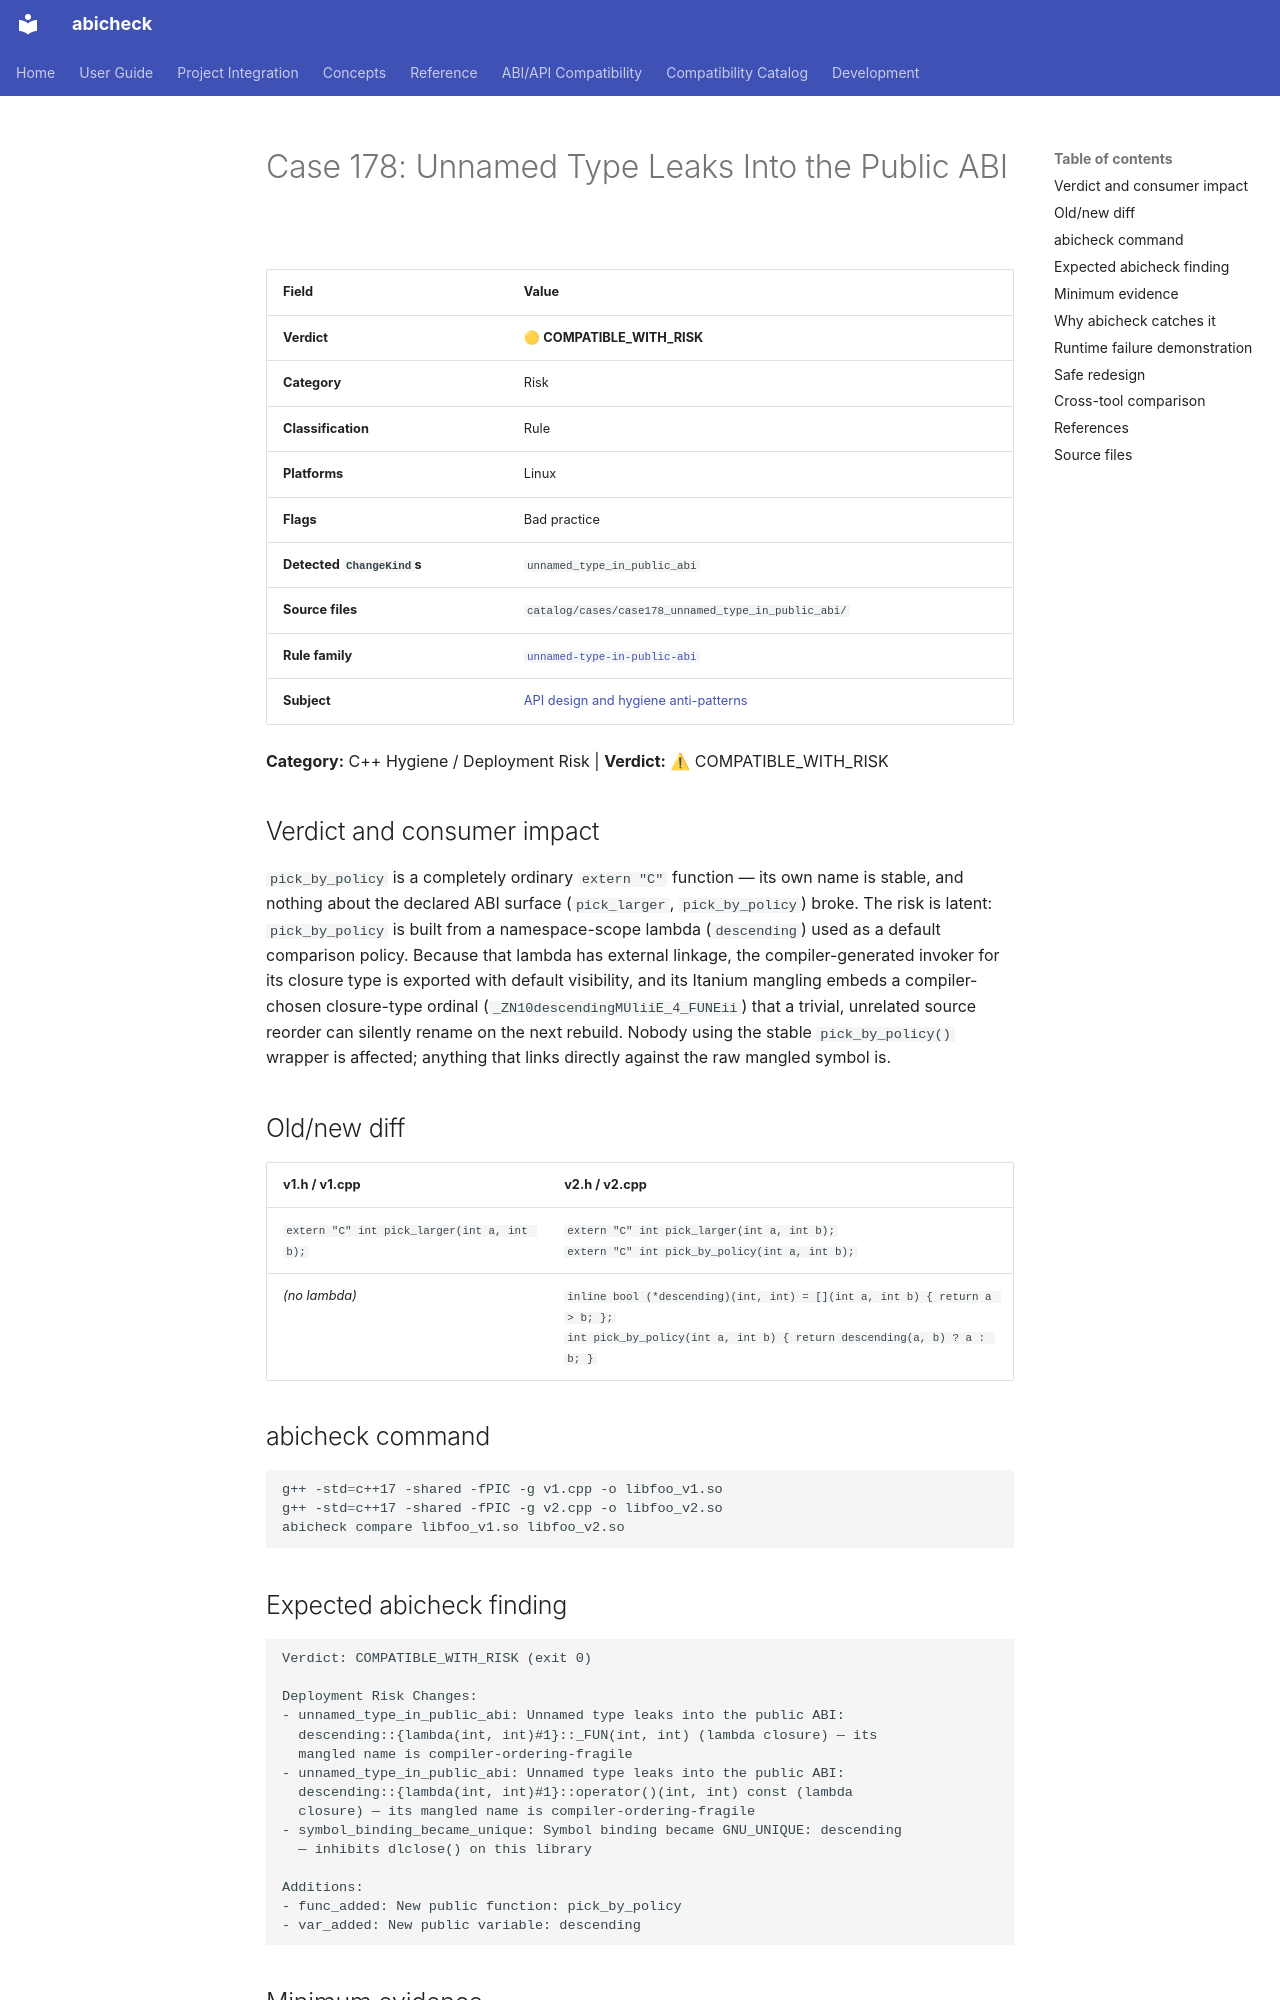

repository: abicheck/abicheck · page: reference/examples/case178_unnamed_type_in_public_abi/index.html · generator: mkdocs

<!-- DO NOT EDIT — generated by scripts/gen_examples_docs.py. Source: catalog/cases/<case>/README.md + catalog/ground_truth.json. -->
# Case 178: Unnamed Type Leaks Into the Public ABI

| Field | Value |
|-------|-------|
| **Verdict** | 🟡 **COMPATIBLE_WITH_RISK** |
| **Category** | Risk |
| **Classification** | Rule |
| **Platforms** | Linux |
| **Flags** | Bad practice |
| **Detected `ChangeKind`s** | `unnamed_type_in_public_abi` |
| **Source files** | `catalog/cases/case178_unnamed_type_in_public_abi/` |
| **Rule family** | [`unnamed-type-in-public-abi`](by-rule/unnamed-type-in-public-abi.md) |
| **Subject** | [API design and hygiene anti-patterns](by-subject/api-design-and-hygiene-anti-patterns.md) |

**Category:** C++ Hygiene / Deployment Risk | **Verdict:** ⚠ COMPATIBLE_WITH_RISK

## Verdict and consumer impact

`pick_by_policy` is a completely ordinary `extern "C"` function — its own
name is stable, and nothing about the declared ABI surface (`pick_larger`,
`pick_by_policy`) broke. The risk is latent: `pick_by_policy` is built from
a namespace-scope lambda (`descending`) used as a default comparison
policy. Because that lambda has external linkage, the compiler-generated
invoker for its closure type is exported with default visibility, and its
Itanium mangling embeds a compiler-chosen closure-type ordinal
(`_ZN10descendingMUliiE_4_FUNEii`) that a trivial, unrelated source reorder
can silently rename on the next rebuild. Nobody using the stable
`pick_by_policy()` wrapper is affected; anything that links directly
against the raw mangled symbol is.

## Old/new diff

| v1.h / v1.cpp | v2.h / v2.cpp |
|---------------|---------------|
| `extern "C" int pick_larger(int a, int b);` | `extern "C" int pick_larger(int a, int b);`<br>`extern "C" int pick_by_policy(int a, int b);` |
| *(no lambda)* | `inline bool (*descending)(int, int) = [](int a, int b) { return a > b; };`<br>`int pick_by_policy(int a, int b) { return descending(a, b) ? a : b; }` |

## abicheck command

```bash
g++ -std=c++17 -shared -fPIC -g v1.cpp -o libfoo_v1.so
g++ -std=c++17 -shared -fPIC -g v2.cpp -o libfoo_v2.so
abicheck compare libfoo_v1.so libfoo_v2.so
```

## Expected abicheck finding

```text
Verdict: COMPATIBLE_WITH_RISK (exit 0)

Deployment Risk Changes:
- unnamed_type_in_public_abi: Unnamed type leaks into the public ABI:
  descending::{lambda(int, int)#1}::_FUN(int, int) (lambda closure) — its
  mangled name is compiler-ordering-fragile
- unnamed_type_in_public_abi: Unnamed type leaks into the public ABI:
  descending::{lambda(int, int)#1}::operator()(int, int) const (lambda
  closure) — its mangled name is compiler-ordering-fragile
- symbol_binding_became_unique: Symbol binding became GNU_UNIQUE: descending
  — inhibits dlclose() on this library

Additions:
- func_added: New public function: pick_by_policy
- var_added: New public variable: descending
```
